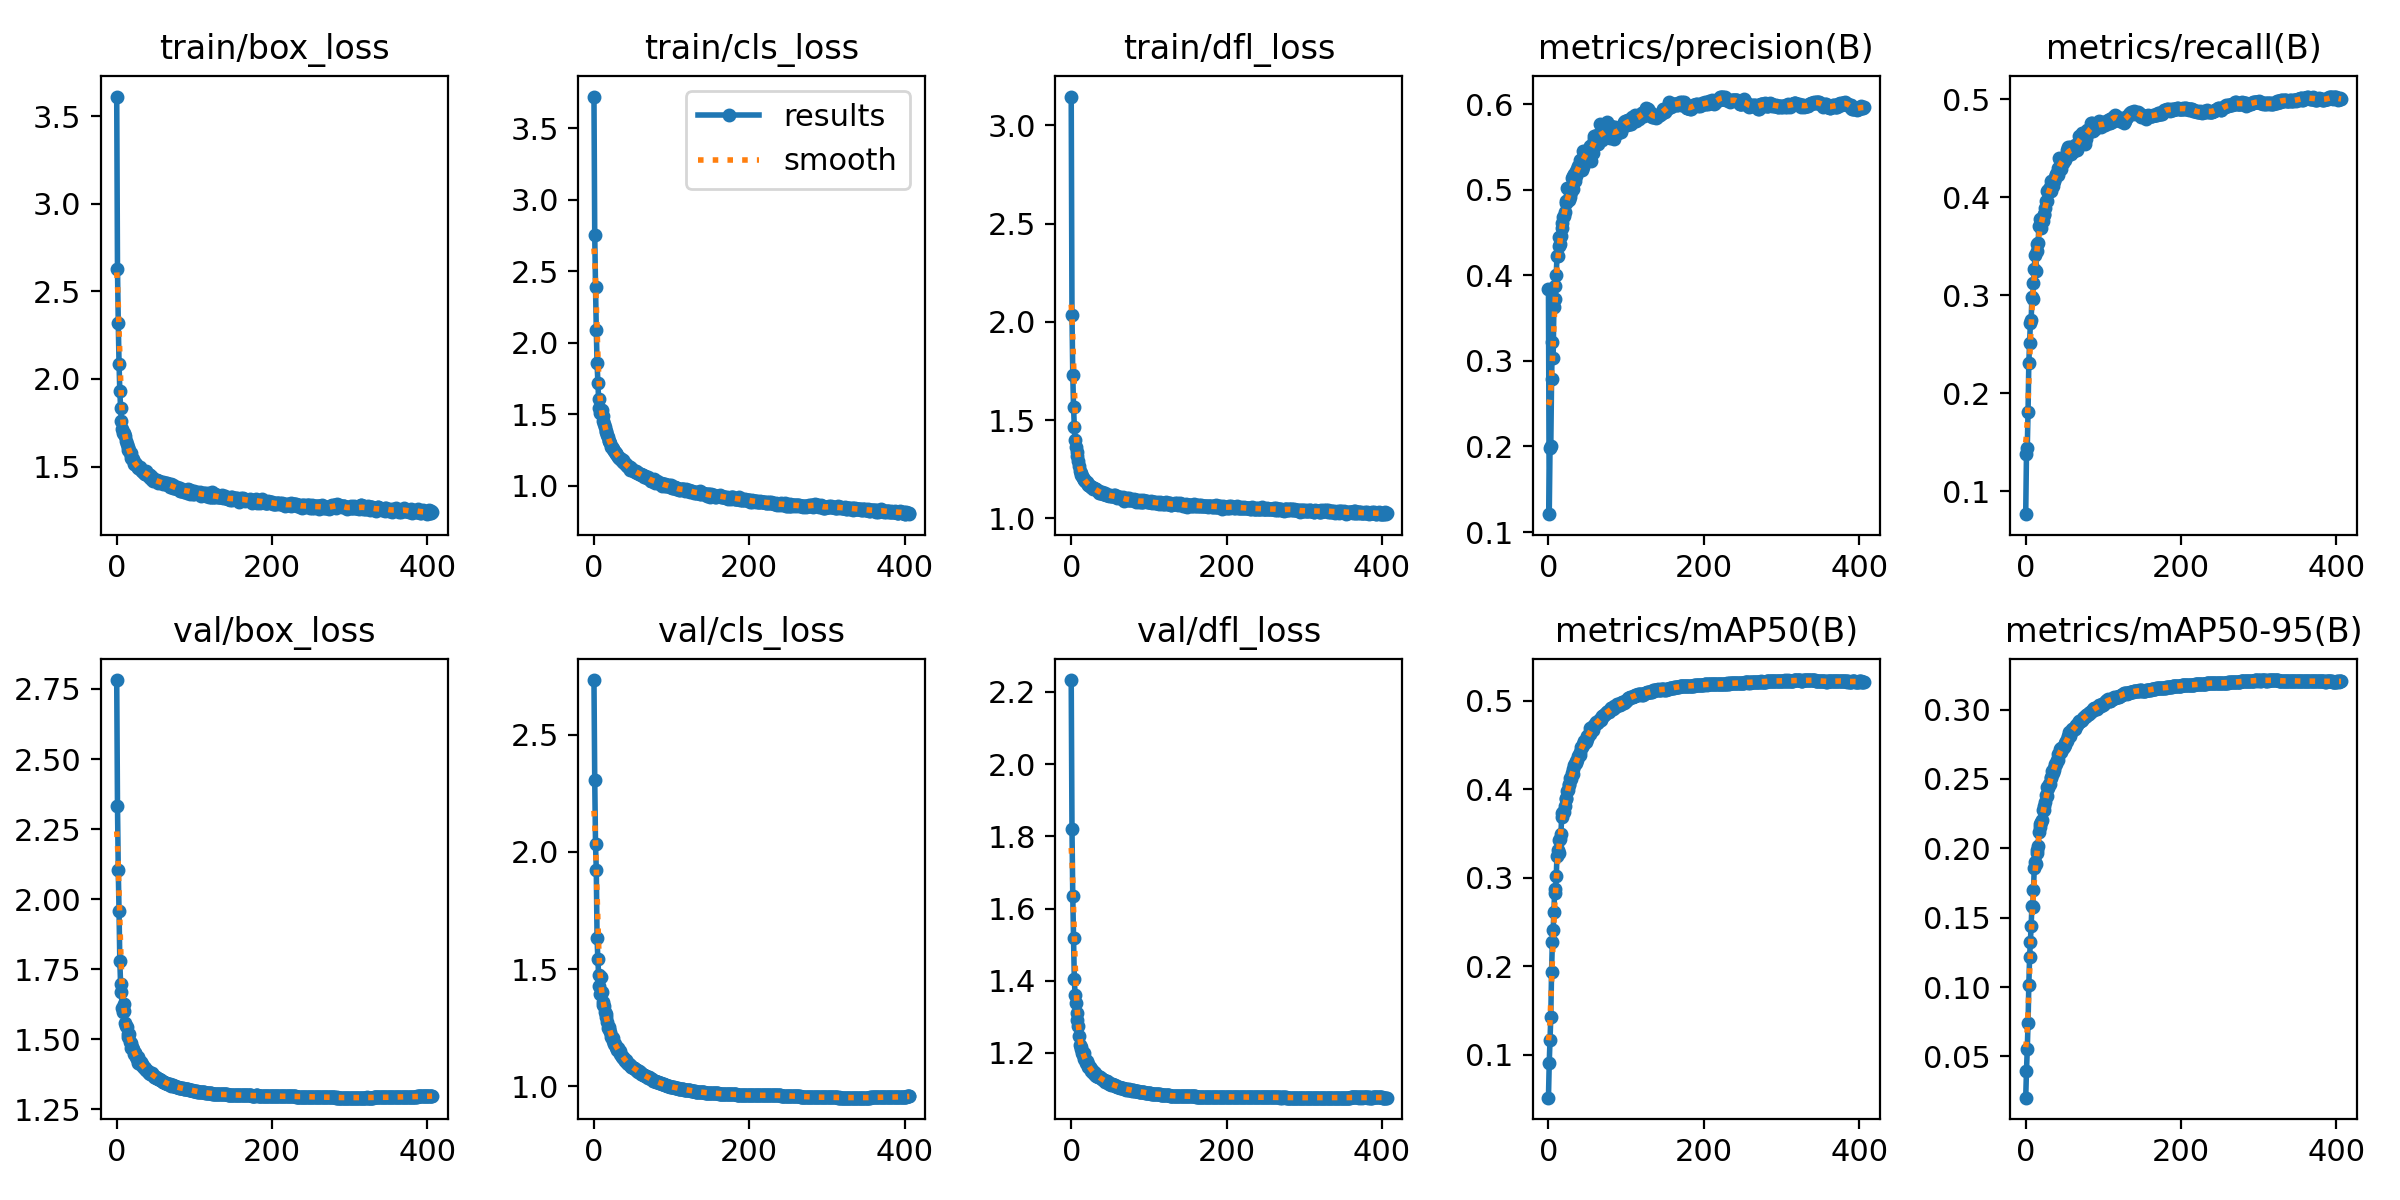

The data file committed next to this chart (first rows):
epoch, train/box_loss, train/cls_loss, train/dfl_loss, metrics/precision(B), metrics/recall(B), metrics/mAP50(B), metrics/mAP50-95(B), val/box_loss, val/cls_loss, val/dfl_loss, lr/pg0, lr/pg1, lr/pg2, , , , , 
0, 3.612, 3.723, 3.147, 0.3836, 0.07636, 0.05171, 0.02023, 2.782, 2.733, 2.233, 0.003327, 0.003327, 0.003327, , , , , 
1, 2.631, 2.755, 2.036, 0.1209, 0.1382, 0.09117, 0.03972, 2.334, 2.307, 1.82, 0.006647, 0.006647, 0.006647, , , , , 
2, 2.32, 2.392, 1.731, 0.1986, 0.1441, 0.117, 0.05517, 2.104, 2.034, 1.635, 0.009954, 0.009954, 0.009954, , , , , 
3, 2.087, 2.092, 1.567, 0.2005, 0.1808, 0.1428, 0.07389, 1.957, 1.922, 1.518, 0.009941, 0.009941, 0.009941, , , , , 
4, 1.929, 1.857, 1.466, 0.279, 0.231, 0.194, 0.1017, 1.779, 1.632, 1.404, 0.009941, 0.009941, 0.009941, , , , , 
5, 1.836, 1.722, 1.398, 0.3215, 0.2512, 0.227, 0.1213, 1.698, 1.542, 1.36, 0.009921, 0.009921, 0.009921, , , , , 
6, 1.76, 1.605, 1.362, 0.3035, 0.2713, 0.2404, 0.1326, 1.67, 1.475, 1.339, 0.009901, 0.009901, 0.009901, , , , , 
7, 1.716, 1.544, 1.337, 0.3626, 0.2741, 0.261, 0.1443, 1.612, 1.428, 1.31, 0.009881, 0.009881, 0.009881, , , , , YOLOv8s-XYWNet-maxf summary (fused): 338…
8, 1.694, 1.506, 1.317, 0.3877, 0.2977, 0.2875, 0.1586, 1.596, 1.395, 1.29, 0.009861, 0.009861, 0.009861, , , , , val: Scanning D:\pycharm\PyCharm Communi…
9, 1.688, 1.51, 1.292, 0.3718, 0.2965, 0.2828, 0.1574, 1.626, 1.468, 1.274, 0.009842, 0.009842, 0.009842, , , , , Class     Images  Instances      Box(P  …
10, 1.693, 1.528, 1.263, 0.4006, 0.3128, 0.3019, 0.1696, 1.601, 1.402, 1.246, 0.009822, 0.009822, 0.009822, , , , , all        548      38759      0.599    …
11, 1.674, 1.489, 1.241, 0.4225, 0.3262, 0.3249, 0.1857, 1.558, 1.359, 1.223, 0.009802, 0.009802, 0.009802, , , , , pedestrian        548       8844      0.…
12, 1.647, 1.456, 1.23, 0.4226, 0.3408, 0.3313, 0.1901, 1.548, 1.346, 1.216, 0.009782, 0.009782, 0.009782, , , , , people        548       5125      0.616 …
13, 1.627, 1.435, 1.219, 0.445, 0.3245, 0.3277, 0.1887, 1.545, 1.342, 1.211, 0.009762, 0.009762, 0.009762, , , , , bicycle        548       1287      0.382…
14, 1.61, 1.413, 1.216, 0.4344, 0.3452, 0.3429, 0.1967, 1.521, 1.316, 1.2, 0.009743, 0.009743, 0.009743, , , , , car        548      14064      0.814    …
15, 1.597, 1.382, 1.205, 0.4371, 0.3522, 0.344, 0.1988, 1.51, 1.296, 1.193, 0.009723, 0.009723, 0.009723, , , , , van        548       1975      0.617    …
16, 1.596, 1.378, 1.201, 0.4459, 0.3531, 0.3492, 0.2019, 1.52, 1.307, 1.198, 0.009703, 0.009703, 0.009703, , , , , truck        548        750      0.609  …
17, 1.577, 1.354, 1.194, 0.4549, 0.371, 0.368, 0.2118, 1.489, 1.274, 1.183, 0.009683, 0.009683, 0.009683, , , , , tricycle        548       1045      0.51…
18, 1.576, 1.338, 1.187, 0.4611, 0.3708, 0.3735, 0.2154, 1.488, 1.249, 1.184, 0.009663, 0.009663, 0.009663, , , , , awning-tricycle        548        532   …
19, 1.549, 1.314, 1.182, 0.468, 0.3782, 0.374, 0.2177, 1.47, 1.245, 1.173, 0.009644, 0.009644, 0.009644, , , , , bus        548        251      0.695    …
20, 1.543, 1.311, 1.186, 0.4693, 0.369, 0.3738, 0.2186, 1.473, 1.252, 1.177, 0.009624, 0.009624, 0.009624, , , , , motor        548       4886      0.644  …
21, 1.543, 1.297, 1.174, 0.4738, 0.3772, 0.3815, 0.2205, 1.467, 1.232, 1.17, 0.009604, 0.009604, 0.009604, , , , , Speed: 0.1ms preprocess, 26.1ms inferenc…
22, 1.516, 1.271, 1.169, 0.4841, 0.3754, 0.3893, 0.2273, 1.447, 1.212, 1.161, 0.009584, 0.009584, 0.009584, , , , , 
23, 1.522, 1.272, 1.167, 0.4869, 0.3827, 0.3901, 0.228, 1.45, 1.208, 1.161, 0.009564, 0.009564, 0.009564, , , , , 
24, 1.514, 1.258, 1.164, 0.5014, 0.382, 0.3975, 0.2304, 1.453, 1.208, 1.161, 0.009545, 0.009545, 0.009545, , , , , 
25, 1.513, 1.257, 1.159, 0.4883, 0.3888, 0.3991, 0.2335, 1.437, 1.193, 1.156, 0.009525, 0.009525, 0.009525, , , , , 
26, 1.501, 1.242, 1.157, 0.4998, 0.3965, 0.4053, 0.2385, 1.431, 1.18, 1.15, 0.009505, 0.009505, 0.009505, , , , , 
27, 1.5, 1.238, 1.157, 0.4875, 0.3966, 0.4047, 0.2375, 1.437, 1.182, 1.151, 0.009485, 0.009485, 0.009485, , , , , 
28, 1.491, 1.226, 1.151, 0.4913, 0.4059, 0.413, 0.2445, 1.417, 1.168, 1.145, 0.009465, 0.009465, 0.009465, , , , , 
29, 1.492, 1.22, 1.151, 0.4973, 0.4078, 0.4117, 0.2437, 1.422, 1.167, 1.146, 0.009446, 0.009446, 0.009446, , , , , 
30, 1.496, 1.216, 1.149, 0.5138, 0.4067, 0.4188, 0.2467, 1.412, 1.154, 1.14, 0.009426, 0.009426, 0.009426, , , , , Average Precision  (AP) @[ IoU=0.50:0.95…
31, 1.479, 1.203, 1.147, 0.5011, 0.4107, 0.4173, 0.2461, 1.421, 1.163, 1.143, 0.009406, 0.009406, 0.009406, , , , , Average Precision  (AP) @[ IoU=0.50     …
32, 1.472, 1.196, 1.15, 0.5163, 0.4068, 0.4223, 0.2507, 1.409, 1.15, 1.137, 0.009386, 0.009386, 0.009386, , , , , Average Precision  (AP) @[ IoU=0.75     …
33, 1.474, 1.193, 1.143, 0.5182, 0.4166, 0.4269, 0.2515, 1.411, 1.152, 1.137, 0.009366, 0.009366, 0.009366, , , , , Average Precision  (AP) @[ IoU=0.50:0.95…
34, 1.468, 1.189, 1.139, 0.5104, 0.415, 0.4283, 0.2554, 1.403, 1.139, 1.135, 0.009347, 0.009347, 0.009347, , , , , Average Precision  (AP) @[ IoU=0.50:0.95…
35, 1.466, 1.188, 1.14, 0.522, 0.4113, 0.4297, 0.2545, 1.402, 1.133, 1.134, 0.009327, 0.009327, 0.009327, , , , , Average Precision  (AP) @[ IoU=0.50:0.95…
36, 1.457, 1.17, 1.129, 0.5166, 0.4167, 0.4314, 0.2564, 1.398, 1.126, 1.132, 0.009307, 0.009307, 0.009307, , , , , Average Precision  (AP) @[ IoU=0.50:0.95…
37, 1.458, 1.165, 1.126, 0.5241, 0.417, 0.4327, 0.2578, 1.395, 1.125, 1.132, 0.009287, 0.009287, 0.009287, , , , , Average Precision  (AP) @[ IoU=0.50:0.95…
38, 1.475, 1.177, 1.135, 0.5275, 0.4208, 0.4374, 0.2608, 1.391, 1.123, 1.13, 0.009267, 0.009267, 0.009267, , , , , Average Recall     (AR) @[ IoU=0.50:0.95…
39, 1.458, 1.16, 1.128, 0.5245, 0.4235, 0.4387, 0.2605, 1.389, 1.115, 1.128, 0.009248, 0.009248, 0.009248, , , , , Average Recall     (AR) @[ IoU=0.50:0.95…
40, 1.455, 1.157, 1.133, 0.5294, 0.425, 0.4425, 0.264, 1.389, 1.109, 1.128, 0.009228, 0.009228, 0.009228, , , , , Average Recall     (AR) @[ IoU=0.50:0.95…
41, 1.443, 1.142, 1.122, 0.5346, 0.4226, 0.4386, 0.2635, 1.382, 1.112, 1.124, 0.009208, 0.009208, 0.009208, , , , , Average Recall     (AR) @[ IoU=0.50:0.95…
42, 1.45, 1.145, 1.122, 0.5352, 0.4299, 0.4478, 0.2679, 1.382, 1.105, 1.125, 0.009188, 0.009188, 0.009188, , , , , Average Recall     (AR) @[ IoU=0.50:0.95…
43, 1.451, 1.14, 1.13, 0.5235, 0.4397, 0.4477, 0.2681, 1.376, 1.101, 1.121, 0.009168, 0.009168, 0.009168, , , , , Average Recall     (AR) @[ IoU=0.50:0.95…
44, 1.431, 1.133, 1.123, 0.526, 0.4379, 0.4511, 0.2717, 1.377, 1.095, 1.121, 0.009149, 0.009149, 0.009149, , , , , 
45, 1.43, 1.131, 1.119, 0.5449, 0.4286, 0.4503, 0.2694, 1.381, 1.094, 1.123, 0.009129, 0.009129, 0.009129, , , , , 
46, 1.44, 1.128, 1.116, 0.5418, 0.4361, 0.4545, 0.2724, 1.375, 1.093, 1.121, 0.009109, 0.009109, 0.009109, , , , , 
47, 1.416, 1.111, 1.121, 0.5336, 0.4397, 0.454, 0.2725, 1.373, 1.089, 1.118, 0.009089, 0.009089, 0.009089, , , , , 
48, 1.423, 1.121, 1.118, 0.5434, 0.435, 0.4537, 0.2726, 1.366, 1.084, 1.115, 0.009069, 0.009069, 0.009069, , , , , 
49, 1.422, 1.108, 1.114, 0.5431, 0.4377, 0.457, 0.2734, 1.364, 1.083, 1.115, 0.00905, 0.00905, 0.00905, , , , , 
50, 1.426, 1.107, 1.118, 0.5469, 0.4377, 0.46, 0.2757, 1.364, 1.077, 1.115, 0.00903, 0.00903, 0.00903, , , , , 
51, 1.42, 1.102, 1.114, 0.5429, 0.4403, 0.4597, 0.2745, 1.361, 1.079, 1.112, 0.00901, 0.00901, 0.00901, , , , , 
52, 1.422, 1.105, 1.112, 0.5457, 0.4411, 0.4625, 0.2771, 1.363, 1.079, 1.115, 0.00899, 0.00899, 0.00899, , , , , 
53, 1.408, 1.098, 1.111, 0.5507, 0.4485, 0.4624, 0.2773, 1.358, 1.072, 1.113, 0.00897, 0.00897, 0.00897, , , , , 
54, 1.42, 1.101, 1.114, 0.5494, 0.4445, 0.4688, 0.2808, 1.359, 1.071, 1.111, 0.008951, 0.008951, 0.008951, , , , , 
55, 1.409, 1.097, 1.117, 0.5335, 0.4509, 0.4663, 0.28, 1.358, 1.067, 1.111, 0.008931, 0.008931, 0.008931, , , , , 
56, 1.413, 1.091, 1.111, 0.5524, 0.4474, 0.4702, 0.2837, 1.356, 1.066, 1.11, 0.008911, 0.008911, 0.008911, , , , , 
57, 1.411, 1.092, 1.117, 0.5423, 0.4515, 0.4667, 0.2809, 1.354, 1.063, 1.109, 0.008891, 0.008891, 0.008891, , , , , 
58, 1.408, 1.085, 1.106, 0.5622, 0.4445, 0.4717, 0.2841, 1.352, 1.063, 1.108, 0.008871, 0.008871, 0.008871, , , , , 
59, 1.41, 1.08, 1.104, 0.5593, 0.4464, 0.4728, 0.2847, 1.349, 1.062, 1.107, 0.008852, 0.008852, 0.008852, , , , , 
... 347 more rows
